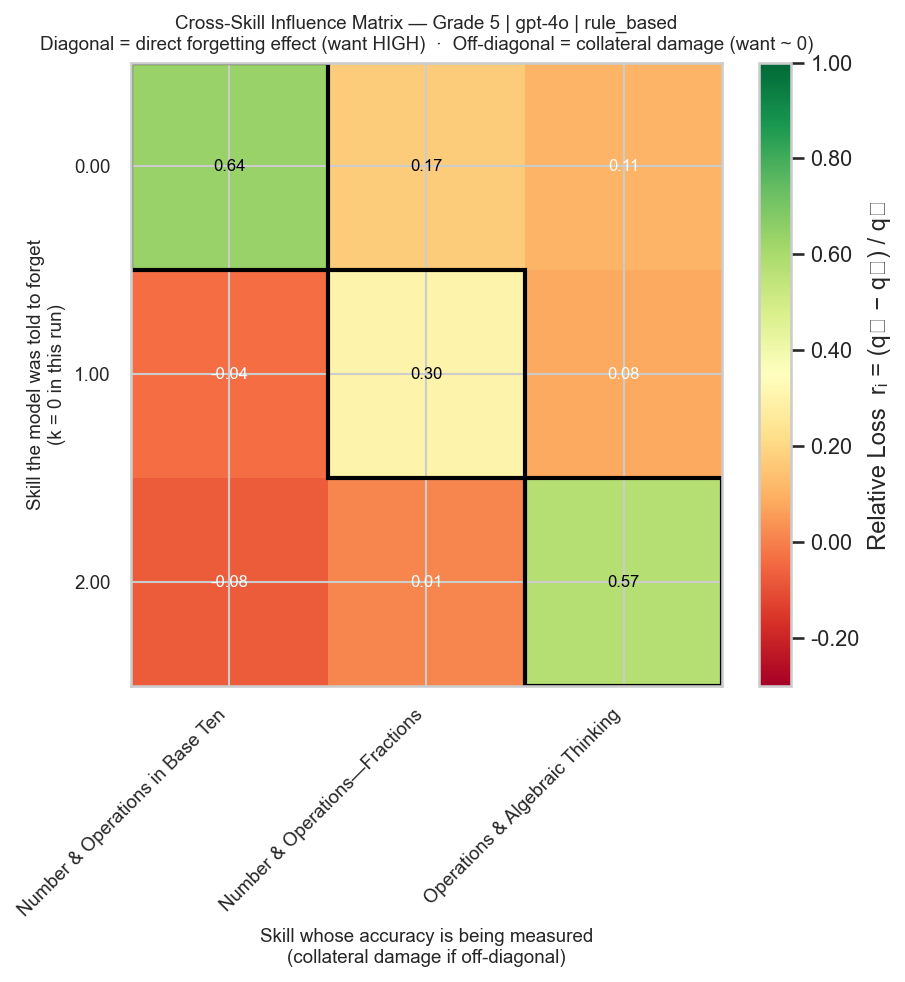

The file beside this chart, header and first rows:
Number & Operations in Base Ten, Number & Operations—Fractions, Operations & Algebraic Thinking
0.6381, 0.1714, 0.1091
-0.0381, 0.3, 0.08182
-0.07619, 0.01429, 0.5727
